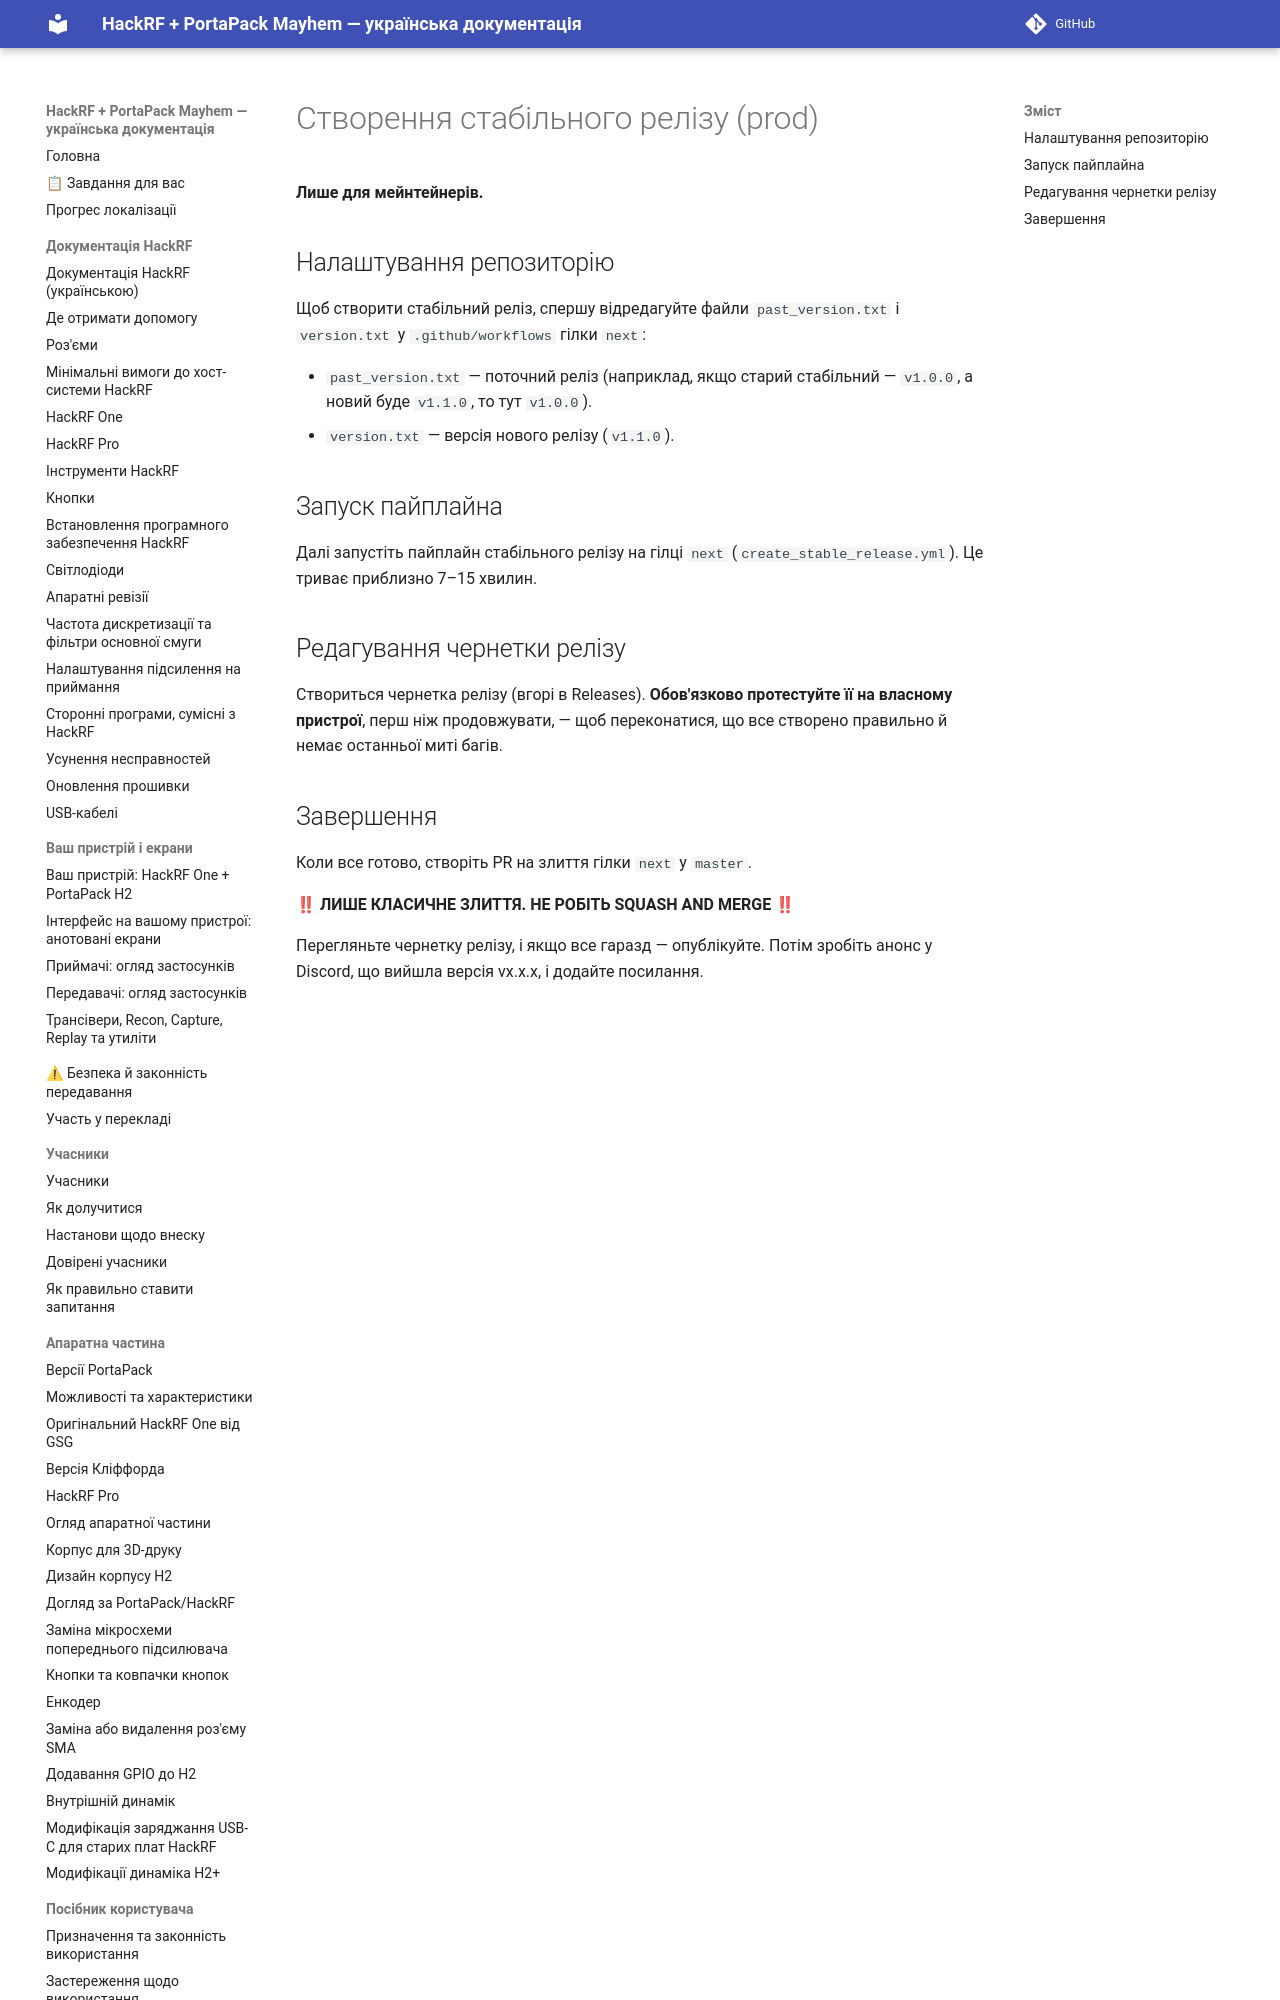

repository: FixerHack/hackrf-portapack-ua · page: creating-a-prod-stable-release/index.html · generator: mkdocs

# Створення стабільного релізу (prod)

**Лише для мейнтейнерів.**

## Налаштування репозиторію

Щоб створити стабільний реліз, спершу відредагуйте файли `past_version.txt` і `version.txt` у `.github/workflows` гілки `next`:
